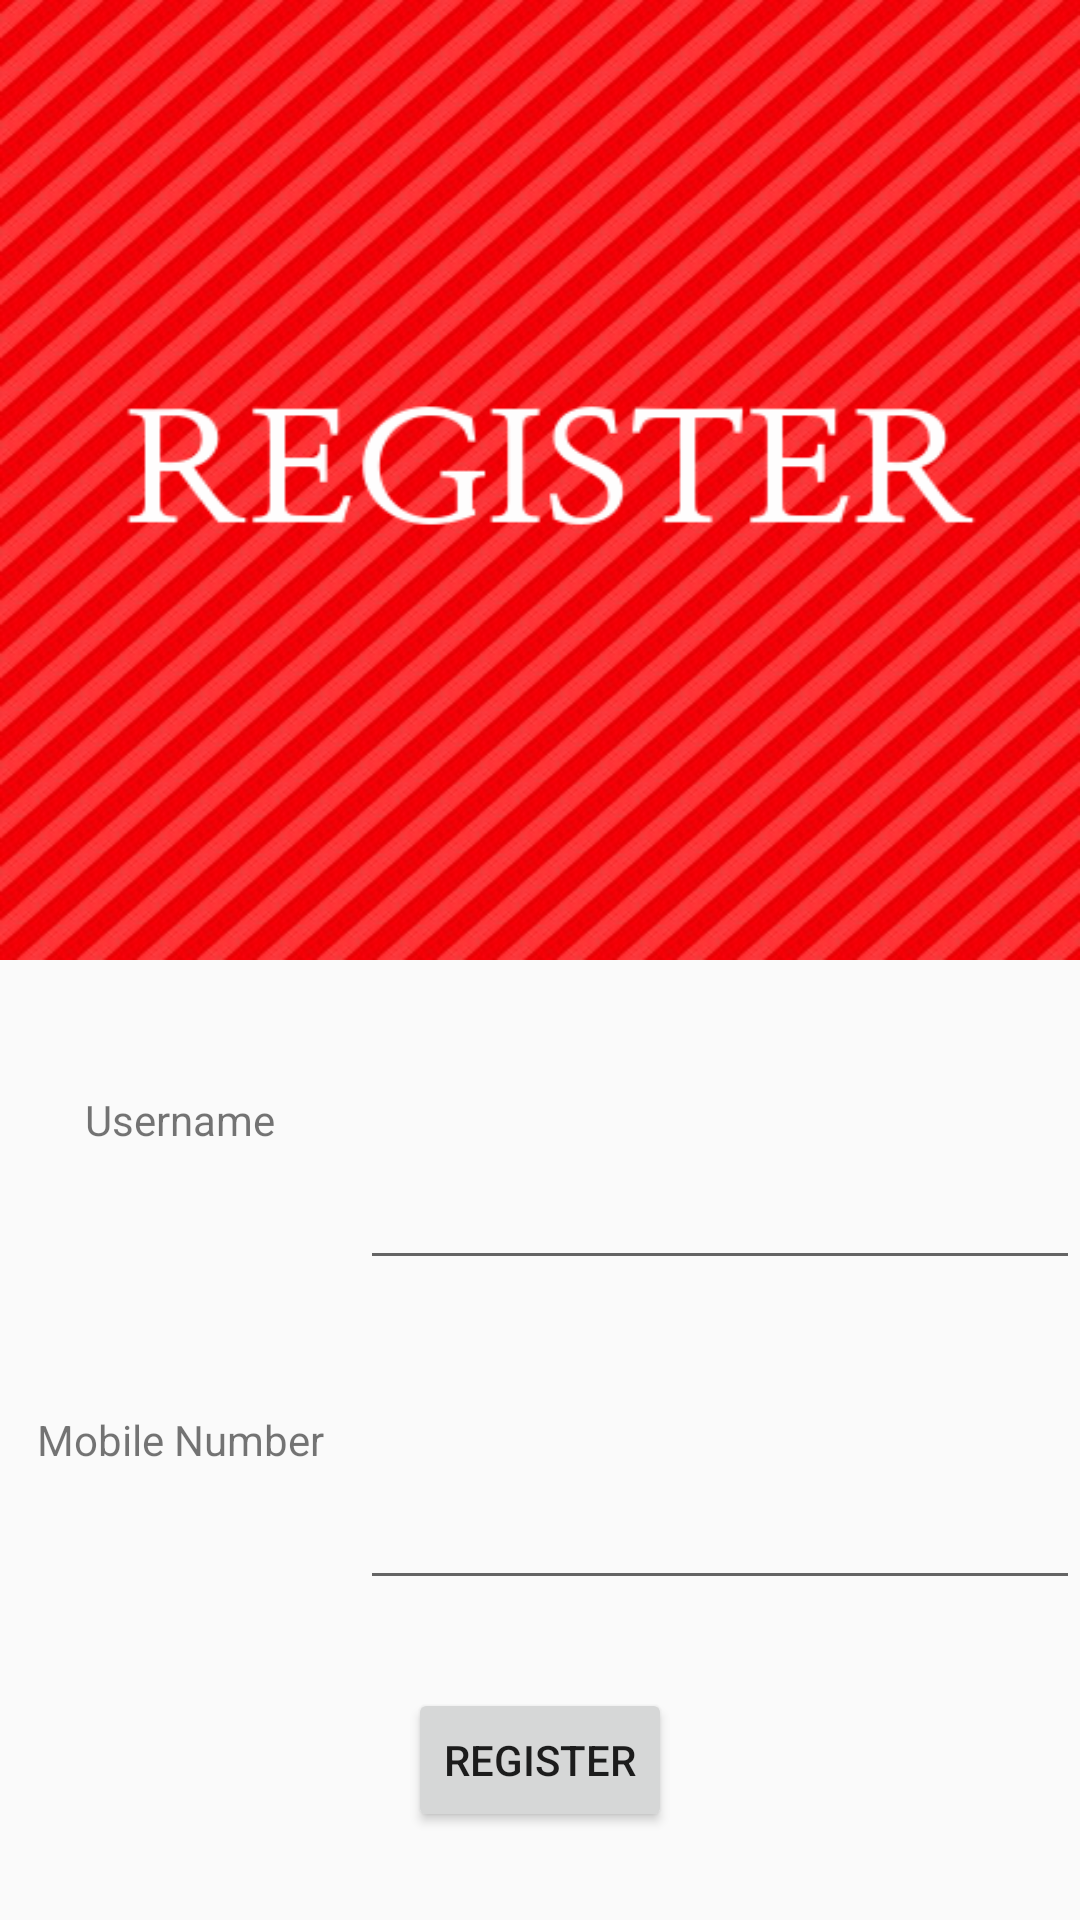

The Android layout XML behind this screen, and the referenced resources:
<!-- AndroidManifest.xml: application theme AppTheme -->
<!-- res/layout/content_register.xml -->
<?xml version="1.0" encoding="utf-8"?>
<LinearLayout xmlns:android="http://schemas.android.com/apk/res/android"
    android:layout_width="match_parent"
    android:orientation="vertical"
    android:layout_height="match_parent">
    <LinearLayout
        android:layout_width="match_parent"
        android:layout_height="match_parent"
        android:layout_weight="1"
        >
        <TextView
            android:layout_width="match_parent"
            android:layout_height="match_parent"
            android:background="@drawable/register_bg"
            />
    </LinearLayout>

    <LinearLayout
        android:layout_width="match_parent"
        android:layout_height="match_parent"
        android:layout_weight="1"
        android:orientation="vertical"
        >
        <LinearLayout
            android:layout_width="match_parent"
            android:layout_height="match_parent"
            android:layout_weight="1"
            android:orientation="horizontal"
            >
            <LinearLayout
                android:layout_width="match_parent"
                android:layout_height="match_parent"
                android:layout_weight="2"
                >
                <TextView
                    android:layout_width="match_parent"
                    android:layout_height="match_parent"
                    android:id="@+id/unameR_tv"
                    android:text="Username"
                    android:gravity="center"

                    />

            </LinearLayout>
            <LinearLayout
                android:layout_width="match_parent"
                android:layout_height="match_parent"
                android:layout_weight="1"
                >
                <EditText
                    android:layout_width="match_parent"
                    android:layout_height="match_parent"
                    android:id="@+id/unameR_et"
                    android:singleLine="true"
                    android:lines="1"
                    android:scrollHorizontally="true"
                    android:gravity="center"
                    />

            </LinearLayout>

        </LinearLayout>
        <LinearLayout
            android:layout_width="match_parent"
            android:layout_height="match_parent"
            android:layout_weight="1"
            android:orientation="horizontal"
            >
            <LinearLayout
                android:layout_width="match_parent"
                android:layout_height="match_parent"
                android:layout_weight="2"
                >
                <TextView
                    android:layout_width="match_parent"
                    android:layout_height="match_parent"
                    android:id="@+id/phnR_tv"
                    android:text="Mobile Number"
                    android:gravity="center"
                    />

            </LinearLayout>
            <LinearLayout
                android:layout_width="match_parent"
                android:layout_height="match_parent"
                android:layout_weight="1"
                >
                <EditText
                    android:layout_width="match_parent"
                    android:layout_height="match_parent"
                    android:id="@+id/phnR_et"
                    android:singleLine="true"
                    android:lines="1"
                    android:scrollHorizontally="true"
                    android:gravity="center"
                    />

            </LinearLayout>

        </LinearLayout>
        <RelativeLayout
            android:layout_width="match_parent"
            android:layout_height="match_parent"
            android:layout_weight="1"
            >
            <Button
                android:layout_width="wrap_content"
                android:layout_height="wrap_content"
                android:layout_centerInParent="true"
                android:text="Register"
                android:id="@+id/regR_btn"
                />
        </RelativeLayout>

    </LinearLayout>


</LinearLayout>
<!-- resources referenced by this layout -->
<resources>
  <!-- drawable register_bg: png bitmap (drawable-xhdpi, 16249 bytes) -->
  <style name="AppTheme" parent="Theme.AppCompat.Light.DarkActionBar">
          
          <item name="colorPrimary">@color/colorPrimary</item>
          <item name="colorPrimaryDark">@color/colorPrimaryDark</item>
          <item name="colorAccent">@color/colorAccent</item>
      </style>
  <!-- not gathered from this repository: default colours our renderer supplied (Android Studio template values) -->
  <color name="colorPrimary">#FF6200EE</color>
  <color name="colorPrimaryDark">#FF3700B3</color>
  <color name="colorAccent">#FF03DAC5</color>
</resources>
